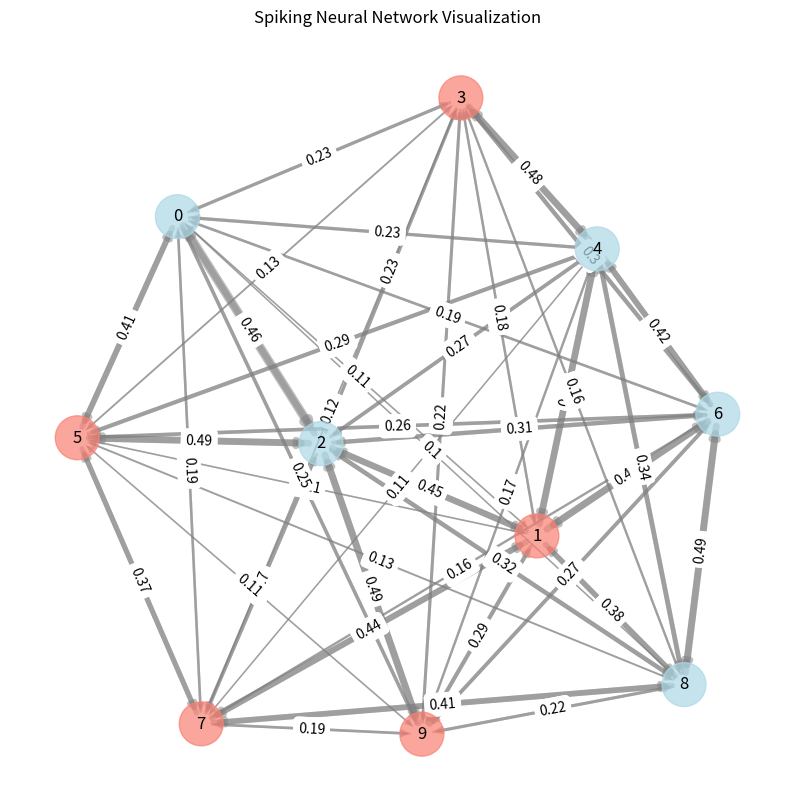
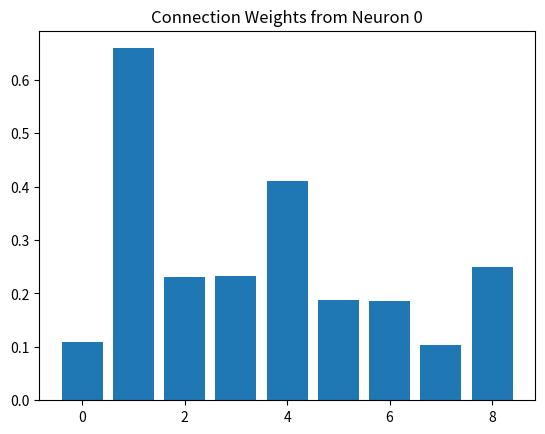
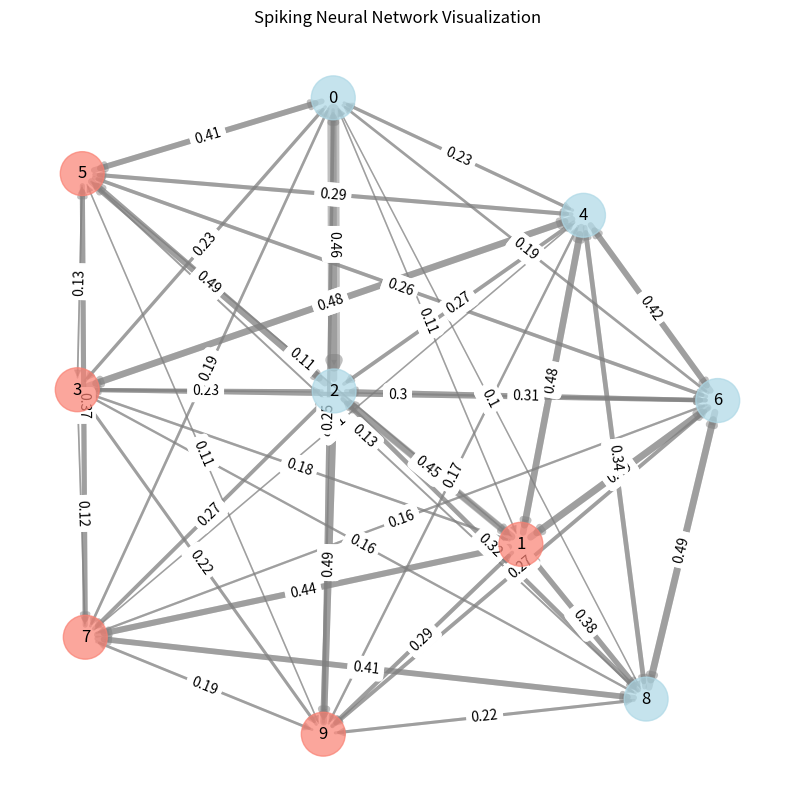
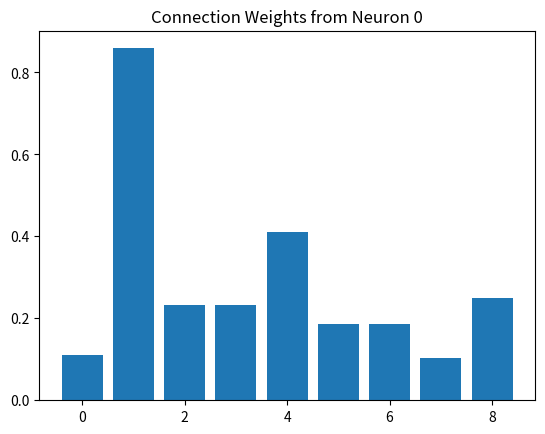
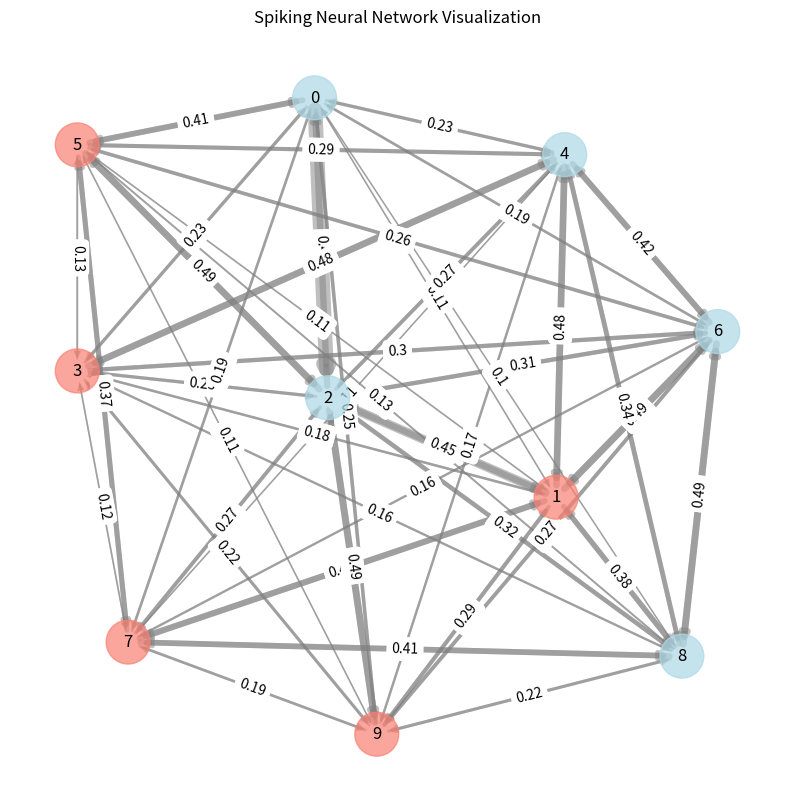
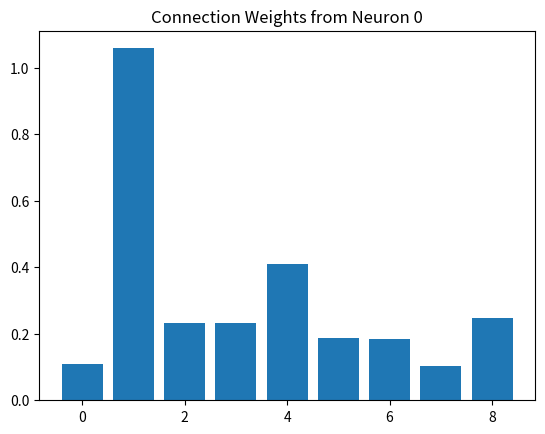
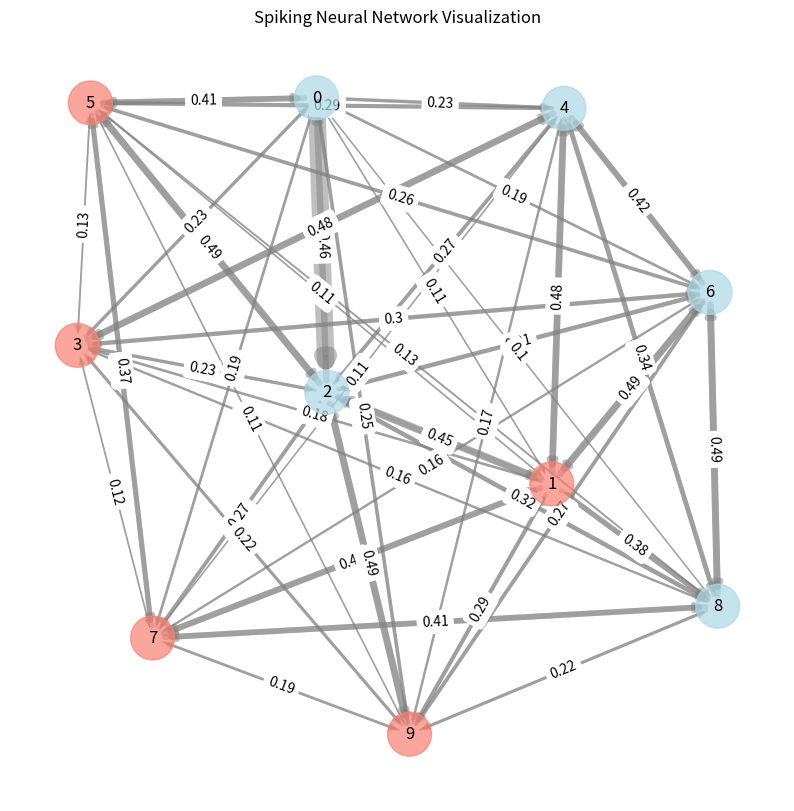
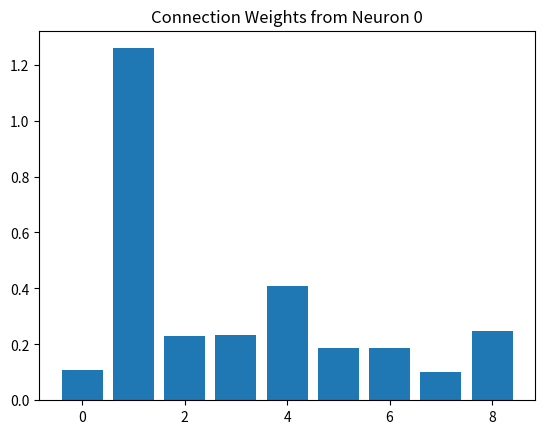
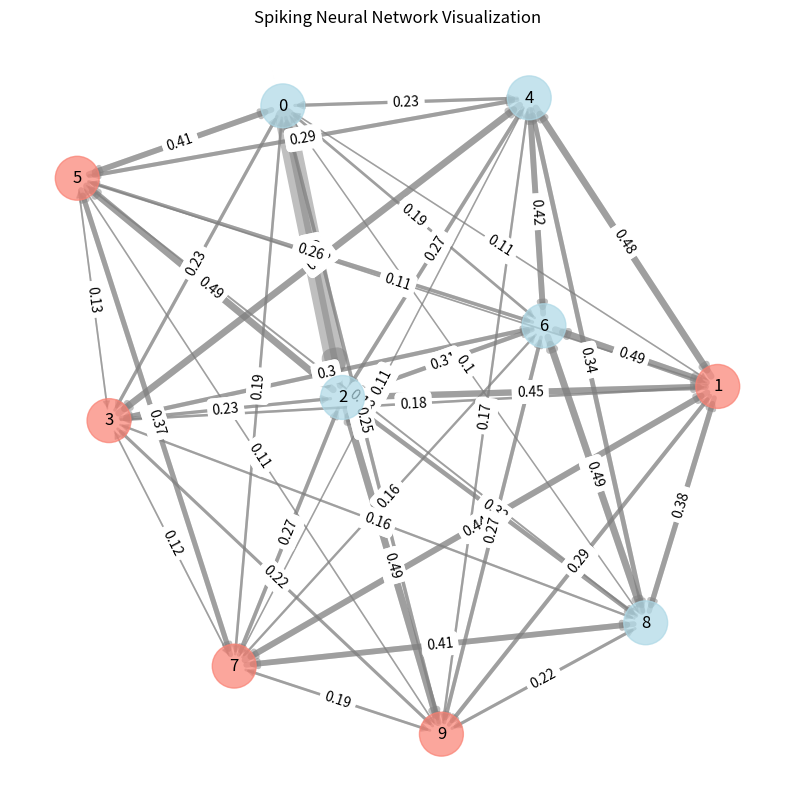
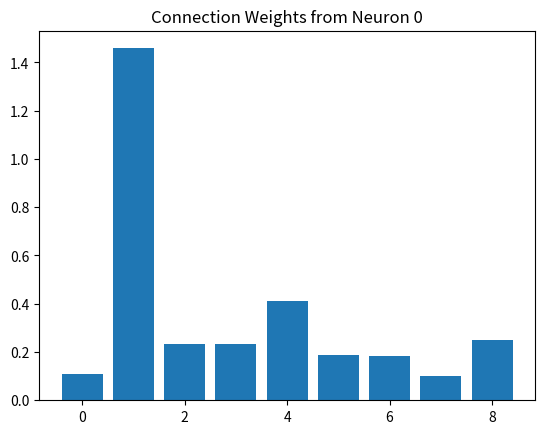
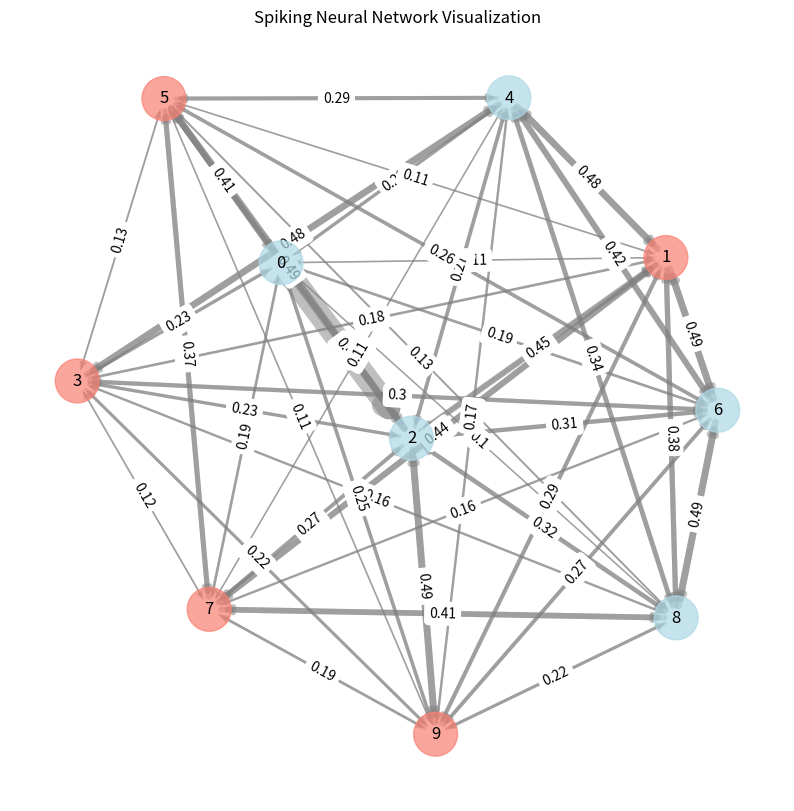
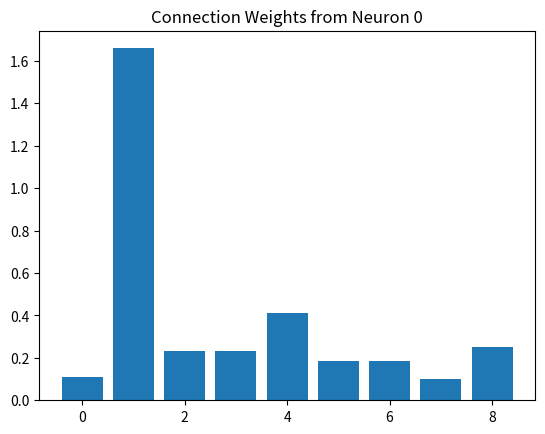
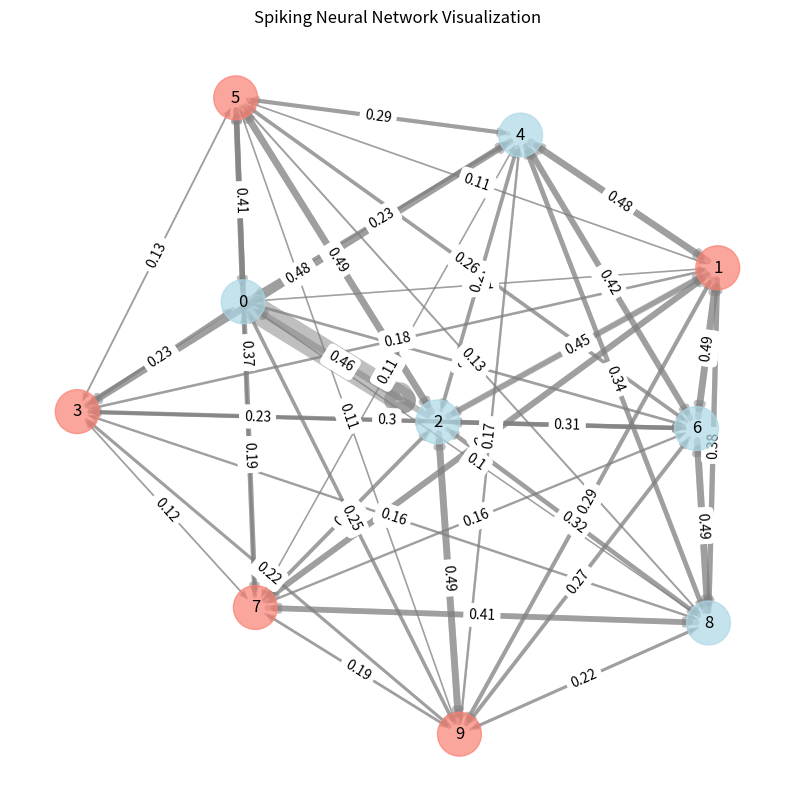
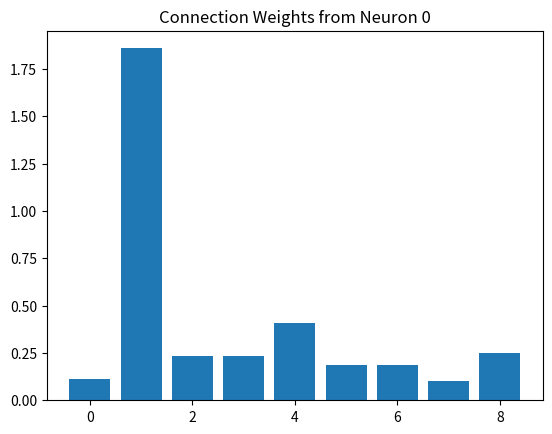
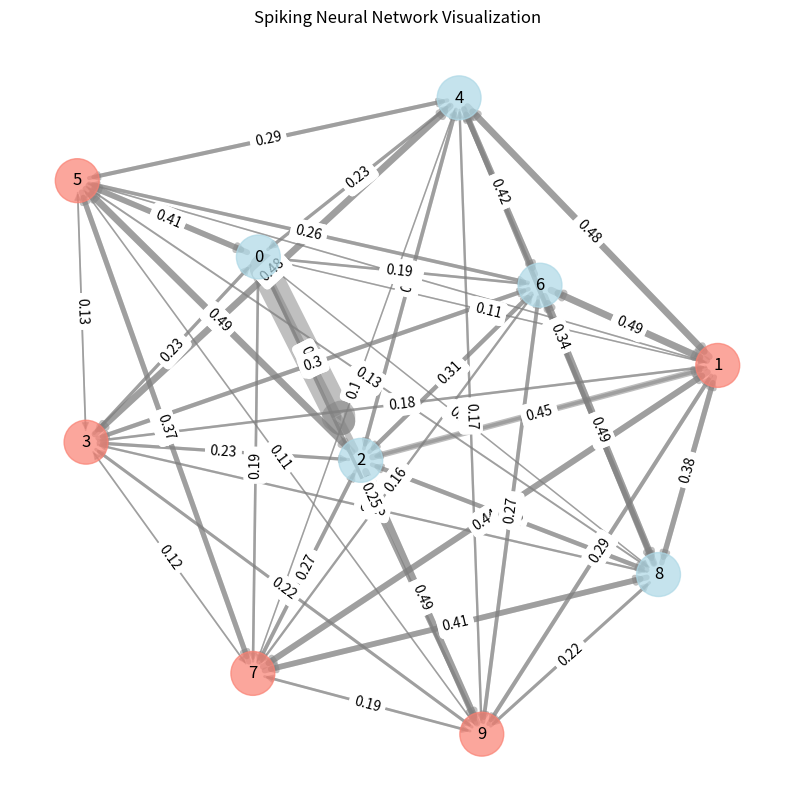
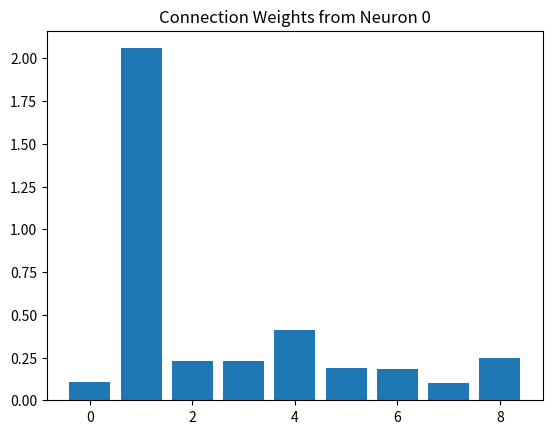

Source code (Python) for these figures, in order:
import numpy as np
import matplotlib.pyplot as plt
import random
import networkx as nx

# 1. Define the neurons and their properties (excitatory vs inhibitory)
neurons = [
    {"voltage": 0, "connections": [], "type": "excitatory", "last_spike": -1},
    {"voltage": 0, "connections": [], "type": "inhibitory", "last_spike": -1},
    {"voltage": 0, "connections": [], "type": "excitatory", "last_spike": -1},
    {"voltage": 0, "connections": [], "type": "inhibitory", "last_spike": -1},
    {"voltage": 0, "connections": [], "type": "excitatory", "last_spike": -1},
    {"voltage": 0, "connections": [], "type": "inhibitory", "last_spike": -1},
    {"voltage": 0, "connections": [], "type": "excitatory", "last_spike": -1},
    {"voltage": 0, "connections": [], "type": "inhibitory", "last_spike": -1},
    {"voltage": 0, "connections": [], "type": "excitatory", "last_spike": -1},
    {"voltage": 0, "connections": [], "type": "inhibitory", "last_spike": -1}
]

# 2. Connect neurons randomly with weights
def connect_neurons():
    for i in range(len(neurons)):
        for j in range(i + 1, len(neurons)):
            weight = random.uniform(0.1, 0.5)
            neurons[i]["connections"].append({"target": j, "weight": weight})
            neurons[j]["connections"].append({"target": i, "weight": weight})

connect_neurons()

# 3. Simulate neuron firing and spike timing
def fire(neuron, current_time):
    if neuron["voltage"] > 0.5:  # Threshold for firing
        print(f"Neuron fired! Voltage: {neuron['voltage']}")
        neuron["voltage"] = 0  # Reset voltage after firing
        neuron["last_spike"] = current_time  # Store the last spike time
        return True
    return False

# 4. Propagate signals and simulate excitatory/inhibitory effects
def propagate(source_idx, current_time):
    source = neurons[source_idx]
    if fire(source, current_time):
        for conn in source["connections"]:
            target = neurons[conn["target"]]
            weight = conn["weight"]
            if neurons[conn["target"]]["type"] == "inhibitory":
                weight = -weight  # Inhibitory effect
            target["voltage"] += weight
            print(f"Signal sent to Neuron {conn['target']} with weight {weight}")

# 5. Hebbian Learning Rule
def hebbian_learning(pre_idx, post_idx, current_time):
    pre_neuron = neurons[pre_idx]
    post_neuron = neurons[post_idx]
    if fire(pre_neuron, current_time) and fire(post_neuron, current_time):
        for conn in pre_neuron["connections"]:
            if conn["target"] == post_idx:
                conn["weight"] += 0.05  # Hebbian learning rule
                print(f"Hebbian Learning: Strengthened {pre_idx}→{post_idx} to {conn['weight']}")

# 6. Spike-Timing Dependent Plasticity (STDP)
def stdp(pre_idx, post_idx, current_time):
    pre_neuron = neurons[pre_idx]
    post_neuron = neurons[post_idx]
    time_diff = pre_neuron["last_spike"] - post_neuron["last_spike"]
    for conn in pre_neuron["connections"]:
        if conn["target"] == post_idx:
            if time_diff > 0:  # LTP: Pre-fires before post
                conn["weight"] += 0.1
            elif time_diff < 0:  # LTD: Post-fires before pre
                conn["weight"] -= 0.1
            print(f"STDP: Updated {pre_idx}→{post_idx} weight to {conn['weight']}")

# 7. Reward-based Learning (Dopamine Effect)
def reward_based_learning(pre_idx, post_idx, intensity):
    reward = intensity * 0.1  # Dopamine release based on firing intensity
    for conn in neurons[pre_idx]["connections"]:
        if conn["target"] == post_idx:
            conn["weight"] += reward  # Apply reward to synapse
            print(f"Reward: Increased weight between {pre_idx}→{post_idx} to {conn['weight']}")

# 8. Long-Term Potentiation (LTP) and Long-Term Depression (LTD)
def ltp_ltd(pre_idx, post_idx, current_time):
    time_diff = abs(neurons[pre_idx]["last_spike"] - neurons[post_idx]["last_spike"])
    for conn in neurons[pre_idx]["connections"]:
        if conn["target"] == post_idx:
            if time_diff < 10:  # LTP condition (spike timing)
                conn["weight"] += 0.2  # Strengthen synapse
                print(f"LTP: Strengthened {pre_idx}→{post_idx} to {conn['weight']}")
            elif time_diff > 20:  # LTD condition
                conn["weight"] -= 0.2  # Weaken synapse
                print(f"LTD: Weakened {pre_idx}→{post_idx} to {conn['weight']}")

# 9. Memory System (Working Memory + Long-Term Memory)
memory = []

def store_in_memory(neuron_idx):
    memory.append(neurons[neuron_idx]["voltage"])
    print(f"Memory: Stored voltage of Neuron {neuron_idx} as {neurons[neuron_idx]['voltage']}")

# 10. Sleep Phase (Reset neurons)
def sleep():
    print("Neurons are sleeping... Consolidating learning")
    for neuron in neurons:
        neuron["voltage"] = 0  # Reset voltage during sleep

# 11. Simulate the learning cycle
def simulate_learning_cycle(current_time):
    for i in range(len(neurons)):
        # Randomly excite neurons for learning
        neurons[i]["voltage"] = random.uniform(0.4, 0.6)
        propagate(i, current_time)

    # Apply Hebbian learning and STDP
    hebbian_learning(0, 1, current_time)
    stdp(1, 2, current_time)

    # Apply reward-based learning based on firing intensity
    reward_based_learning(0, 1, neurons[0]["voltage"])

    # Apply LTP and LTD
    ltp_ltd(0, 2, current_time)

    # Store in memory
    store_in_memory(random.randint(0, len(neurons)-1))

    # Sleep phase after 5 cycles
    if current_time % 5 == 0:
        sleep()

# 12. Plotting the weights after a few learning cycles
def plot_weights():
    weights = [conn["weight"] for conn in neurons[0]["connections"]]
    plt.bar(range(len(weights)), weights)
    plt.title("Connection Weights from Neuron 0")
    plt.savefig("weights.png")
    print("Saved plot to weights.png")

# 13. Visualize the network with real-time updates
def visualize_network():
    G = nx.DiGraph()  # Directed graph to show the direction of signal flow

    # Add nodes for each neuron
    for idx, neuron in enumerate(neurons):
        G.add_node(idx, type=neuron["type"])

    # Add edges for the connections
    for i, neuron in enumerate(neurons):
        for conn in neuron["connections"]:
            G.add_edge(i, conn["target"], weight=conn["weight"])

    # Visualization of the network
    pos = nx.spring_layout(G, seed=42)  # Positioning of nodes (force-directed layout)
    plt.figure(figsize=(10, 10))

    # Draw nodes
    node_colors = ['lightblue' if neurons[i]["type"] == 'excitatory' else 'salmon' for i in range(len(neurons))]
    nx.draw_networkx_nodes(G, pos, node_size=1000, node_color=node_colors, alpha=0.7)

    # Draw edges with varying thickness based on weight
    edge_weights = [G[u][v]['weight'] for u, v in G.edges()]
    nx.draw_networkx_edges(G, pos, width=[weight * 10 for weight in edge_weights], alpha=0.5, edge_color='gray')

    # Draw labels for neurons
    nx.draw_networkx_labels(G, pos, font_size=12, font_color='black')

    # Display weights on edges
    edge_labels = {(u, v): f"{round(G[u][v]['weight'], 2)}" for u, v in G.edges()}
    nx.draw_networkx_edge_labels(G, pos, edge_labels=edge_labels, font_size=10)

    # Title
    plt.title("Spiking Neural Network Visualization")
    plt.axis("off")
    plt.show()

# Running the simulation and visualization
if __name__ == "__main__":
    for t in range(10):
        simulate_learning_cycle(t)
        visualize_network()
        plot_weights()
